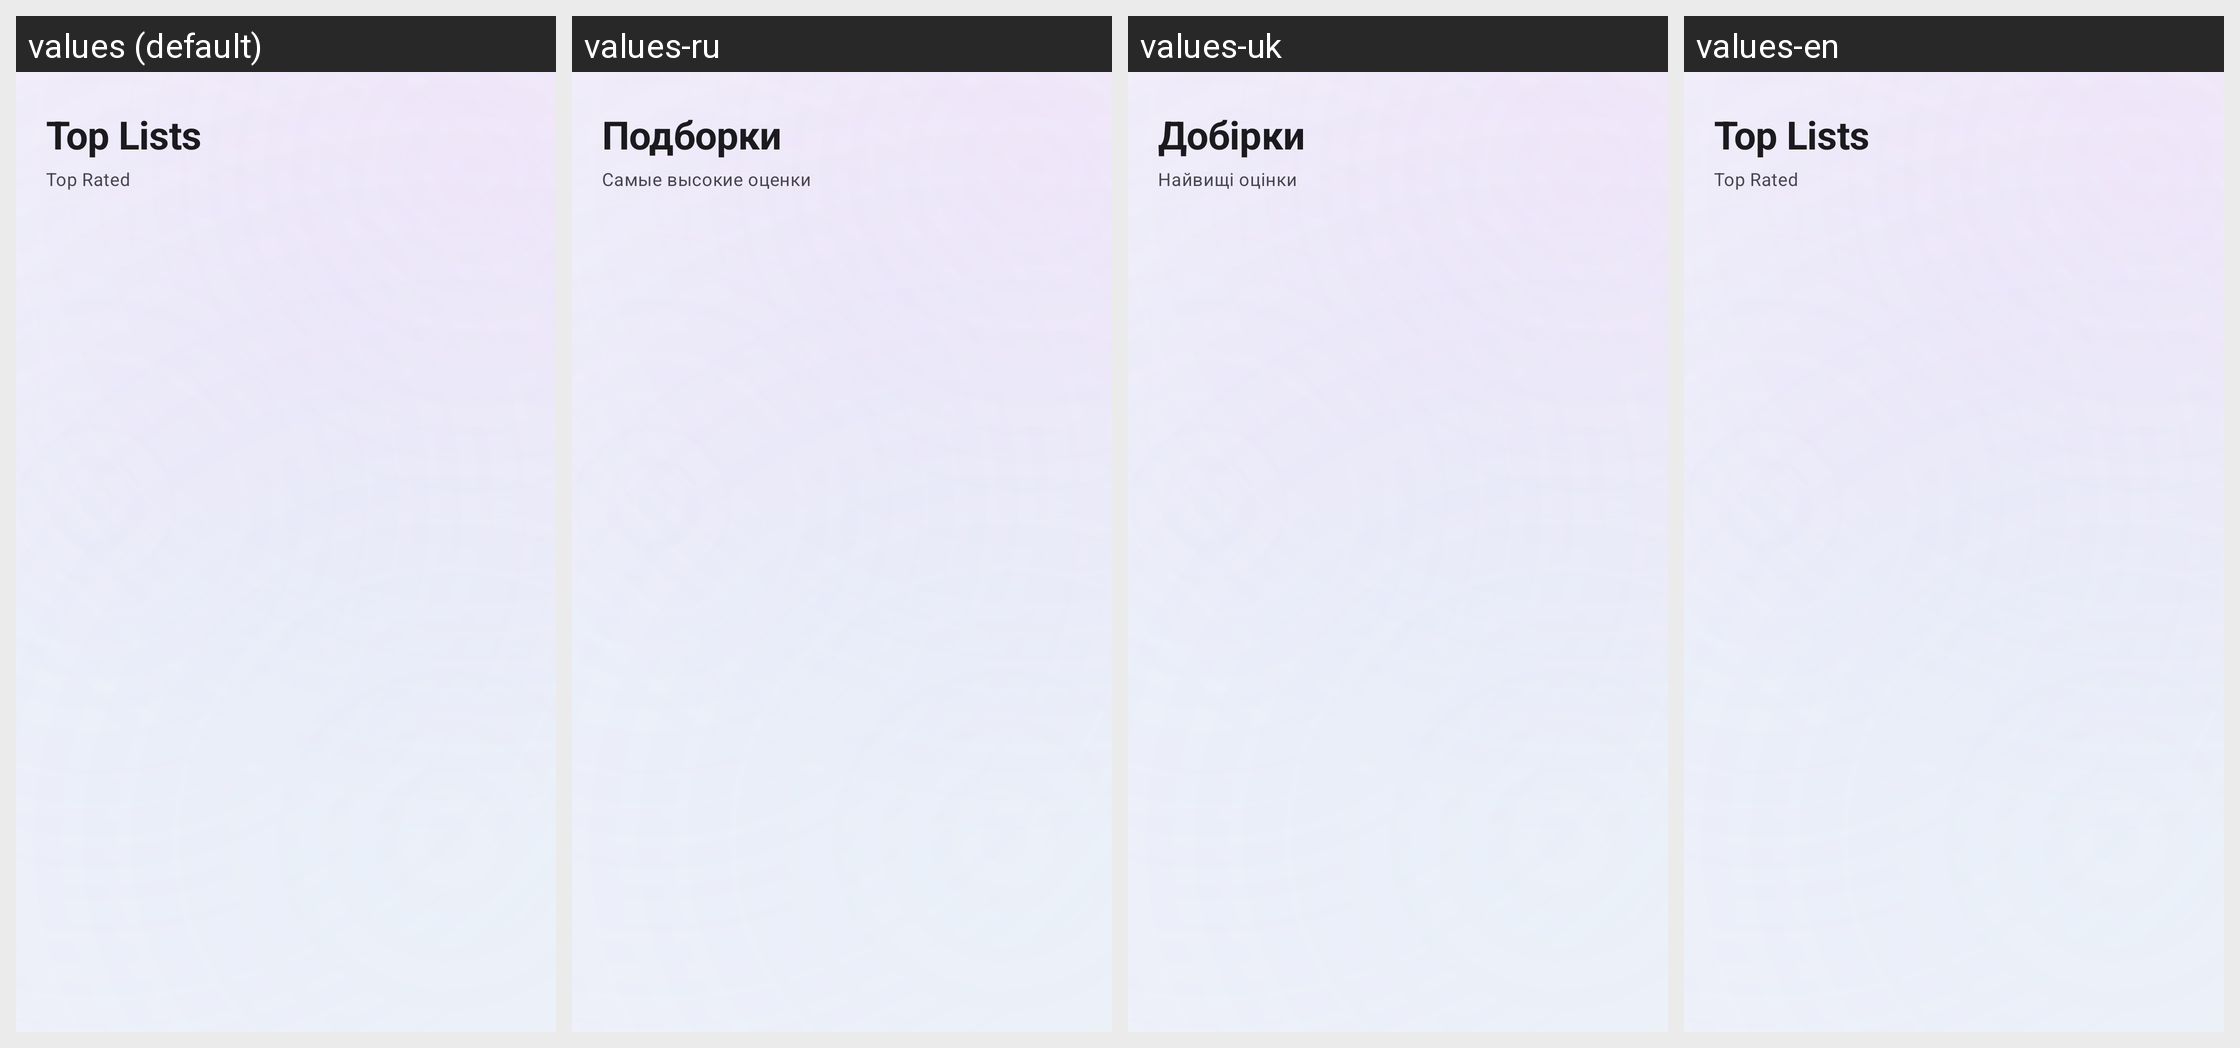

The same Android screen rendered under several of its app's locales, left to right. List the strings drawn on it with the default value and each locale's translation.
Android screen res/layout/fragment_tops.xml rendered under 4 locales, left to right: values (default), values-ru, values-uk, values-en. Device: Nexus 5 (rendered at 1080×1920; each locale shown at half size, 540×960, under a caption strip naming it); theme Theme.MovieTimeTracker.
Strings drawn on this screen, with the default value and each locale's value (text and hints the layout hard-codes, and strings that could not be matched under every locale, appear in the picture but are not listed):

tops_title
  values: Top Lists
  values-ru: Подборки
  values-uk: Добірки
  values-en: Top Lists  [not translated; the default value is used]

top_rated_content
  values: Top Rated
  values-ru: Самые высокие оценки
  values-uk: Найвищі оцінки
  values-en: Top Rated  [not translated; the default value is used]
